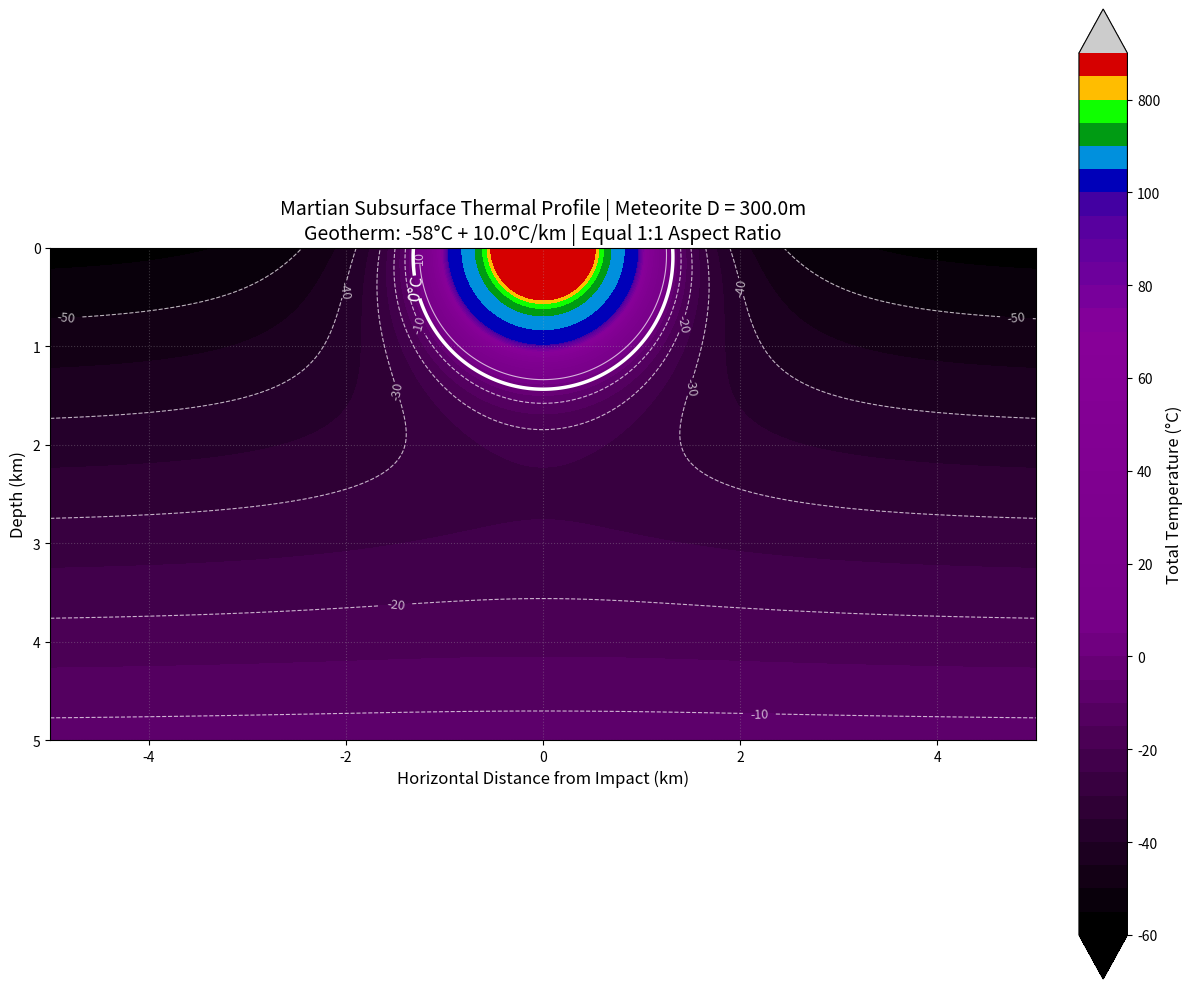

Recreate this plot in Python. (Note: this script raises an exception after producing the figure.)
#!/usr/bin/env python3
import numpy as np
import matplotlib.pyplot as plt
import argparse
import os

def generate_thermal_plot(D=300):
    """
    Generates a 2D thermal profile of the Martian subsurface following a meteorite impact.
    
    Args:
        D (int): Diameter of the meteorite in meters.
    """
    # --- PHYSICAL PARAMETERS ---
    # Melt Radius (Rm) is approximately 1.7 * D for typical asteroid velocities
    Rm = 1.7 * D  
    # Attenuation coefficient (n) - Standard for Martian Basalt (1.5 to 2.0)
    # Higher n means energy is absorbed faster (shorter anomaly)
    n = 1.6   
    # Reference Temperature Increase at the edge of the melt zone (Celsius)
    Tm = 1200 

    # --- MARS GEOTHERM PARAMETERS ---
    # Surface temperature typical for Mars (Celsius)
    T_surf = -58  
    # Geothermal gradient (0.01 C/m = 10 C/km)
    grad = 0.01   

    # --- GRID SETUP ---
    # We visualize the upper 5km of the crust across a 10km horizontal span
    resolution = 500
    x_range = np.linspace(-5000, 5000, resolution)
    z_range = np.linspace(0, 5000, resolution)
    X, Z = np.meshgrid(x_range, z_range)
    
    # Calculate radial distance R from the impact origin (0,0)
    R = np.sqrt(X**2 + Z**2)

    # --- THERMAL CALCULATIONS ---
    # 1. Shock Temperature Increase (Delta T)
    # Power-law decay based on Gault-Heitowit shock models
    R_safe = np.where(R < Rm, Rm, R)
    delta_T = Tm * (Rm / R_safe)**(2 * n)
    
    # Clip to maximum melt temperature at the impact core
    delta_T = np.clip(delta_T, 0, Tm)

    # 2. Background Geotherm (Temperature before impact)
    T_geo = T_surf + grad * Z

    # 3. Total Temperature (Geotherm + Shock Heat)
    T_total = T_geo + delta_T

    # --- VISUALIZATION ---
    plt.figure(figsize=(12, 10)) 

    # High-granularity levels for the -60 to +100 range to see subtle anomalies
    levels = np.concatenate([
        np.linspace(-60, 0, 13),      # -60 to 0 (5 degree steps)
        np.linspace(5, 100, 20),      # 5 to 100 (5 degree steps)
        [200, 400, 600, 800, 1000, 1200]
    ])

    # nipy_spectral is excellent for distinguishing cold/warm transitions on Mars
    contour = plt.contourf(X/1000, Z/1000, T_total, levels=levels, cmap='nipy_spectral', extend='both')
    
    # Colorbar configuration
    cbar = plt.colorbar(contour, fraction=0.046, pad=0.04)
    cbar.set_label('Total Temperature (°C)', fontsize=12)

    # Contour lines every 10C between -60 and +10
    # We plot the 0C line separately to make it bold
    levels_gen = [t for t in range(-60, 11, 10) if t != 0]
    lines_gen = plt.contour(X/1000, Z/1000, T_total, levels=levels_gen, colors='white', linewidths=0.8, alpha=0.7)
    plt.clabel(lines_gen, inline=True, fontsize=9, fmt='%d')

    # 0°C Isotherm (Bold)
    line_0 = plt.contour(X/1000, Z/1000, T_total, levels=[0], colors='white', linewidths=2.5)
    plt.clabel(line_0, inline=True, fontsize=12, fmt='0°C')

    # Formatting: Equal aspect ratio ensures a 1km horizontal distance looks same as 1km depth
    plt.gca().set_aspect('equal', adjustable='box')
    plt.gca().invert_yaxis()
    
    plt.title(f'Martian Subsurface Thermal Profile | Meteorite D = {D}m\n'
              f'Geotherm: {T_surf}°C + {grad*1000}°C/km | Equal 1:1 Aspect Ratio', fontsize=14)
    plt.xlabel('Horizontal Distance from Impact (km)', fontsize=12)
    plt.ylabel('Depth (km)', fontsize=12)
    plt.grid(alpha=0.3, linestyle=':')

    plt.tight_layout()
    output_file = os.path.splitext(os.path.basename(__file__))[0] + ".png"
    plt.savefig(output_file, dpi=300)
    print(f"Plot saved to {output_file}")

    # Export temperature field to a text file
    txt_file = os.path.splitext(os.path.basename(__file__))[0] + ".txt"
    np.savetxt(txt_file, np.column_stack((X.flatten(), Z.flatten(), T_total.flatten())), fmt='%.6e', header=f'Meteorite Diameter: {D}m\nx(m) z(m) T(C)')
    print(f"Field data saved to {txt_file}")

    plt.show()

if __name__ == "__main__":
    parser = argparse.ArgumentParser(description="Generate a 2D thermal profile of the Martian subsurface following a meteorite impact.")
    parser.add_argument("-D", "--diameter", type=float, default=300.0, 
                        help="Diameter of the meteorite in meters (default: 300). Use ~800m to see 10C anomaly at 5km depth.")
    args = parser.parse_args()
    
    generate_thermal_plot(args.diameter)
